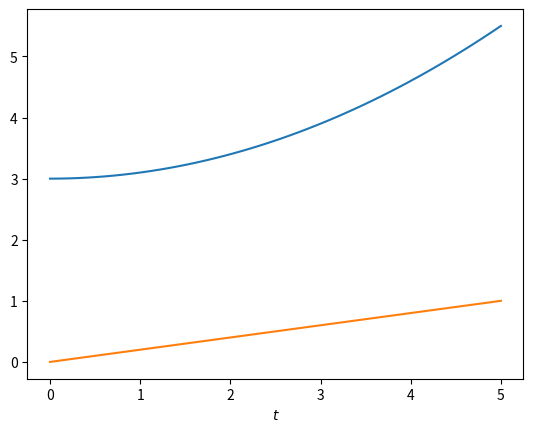

Python code for this plot:
import numpy as np
import matplotlib.pyplot as plt

alpha = 3.00
beta = 0.100

v = lambda t: alpha + beta * t ** 2
a = lambda t: 2 * beta * t

xp = np.linspace(0, 5.00)

plt.plot(xp, v(xp))
plt.plot(xp, a(xp))

plt.xlabel(r'$t$')

plt.savefig('2_17')
plt.show()

